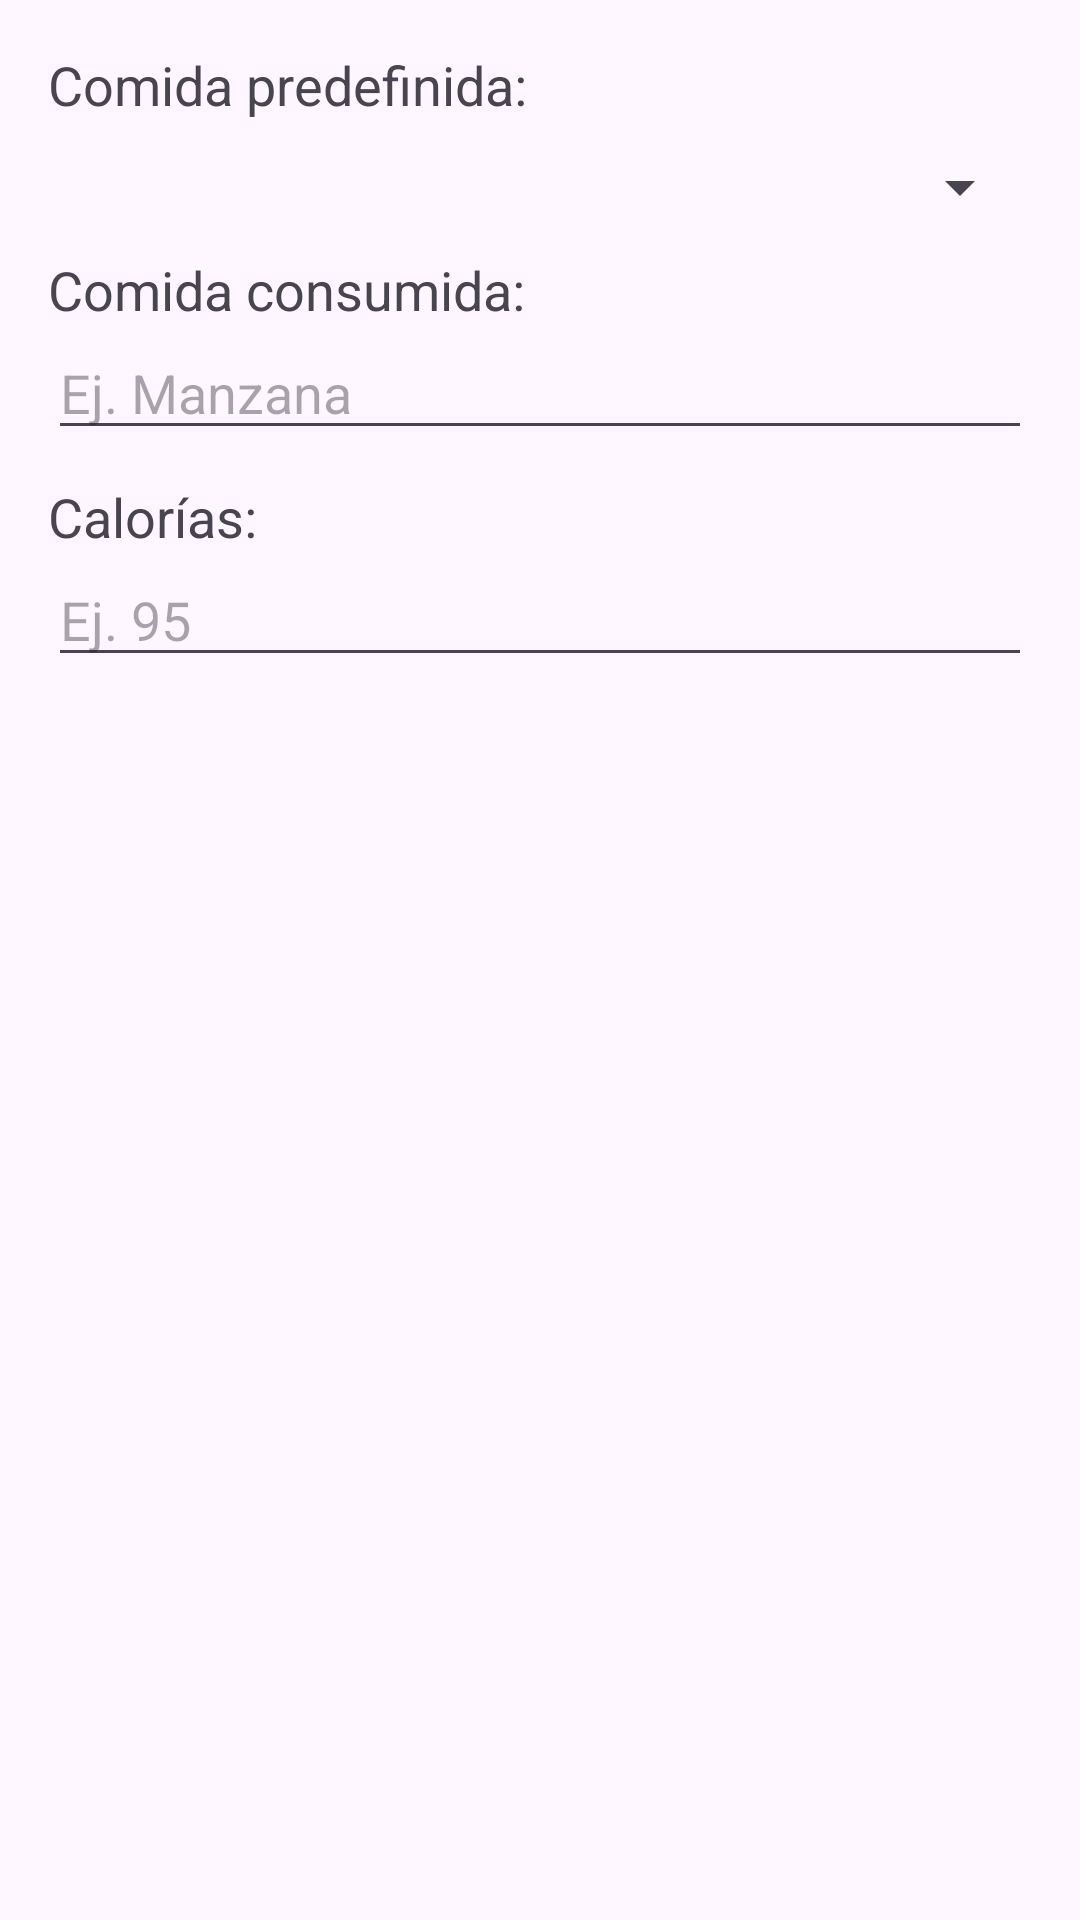

The Android layout XML behind this screen, and the referenced resources:
<!-- AndroidManifest.xml: application theme Theme.LAB5_IOT_20213170 -->
<!-- res/layout/dialog_agregar_comida.xml -->
<?xml version="1.0" encoding="utf-8"?>
<LinearLayout xmlns:android="http://schemas.android.com/apk/res/android"
    android:layout_width="match_parent"
    android:layout_height="wrap_content"
    android:orientation="vertical"
    android:padding="16dp">

    <TextView
        android:layout_width="wrap_content"
        android:layout_height="wrap_content"
        android:text="Comida predefinida:"
        android:textSize="18sp" />

    <Spinner
        android:id="@+id/spinner_comidas"
        android:layout_width="match_parent"
        android:layout_height="wrap_content"
        android:layout_marginTop="10dp" />

    <TextView
        android:layout_width="wrap_content"
        android:layout_height="wrap_content"
        android:text="Comida consumida:"
        android:textSize="18sp"
        android:layout_marginTop="10dp" />

    <EditText
        android:id="@+id/input_comida"
        android:layout_width="match_parent"
        android:layout_height="wrap_content"
        android:hint="Ej. Manzana" />

    <TextView
        android:layout_width="wrap_content"
        android:layout_height="wrap_content"
        android:text="Calorías:"
        android:textSize="18sp"
        android:layout_marginTop="10dp" />

    <EditText
        android:id="@+id/input_calorias"
        android:layout_width="match_parent"
        android:layout_height="wrap_content"
        android:hint="Ej. 95"
        android:inputType="number" />
</LinearLayout>
<!-- resources referenced by this layout -->
<resources>
  <style name="Theme.LAB5_IOT_20213170" parent="Base.Theme.LAB5_IOT_20213170" />
  <style name="Base.Theme.LAB5_IOT_20213170" parent="Theme.Material3.DayNight.NoActionBar">
          
          
      </style>
</resources>
